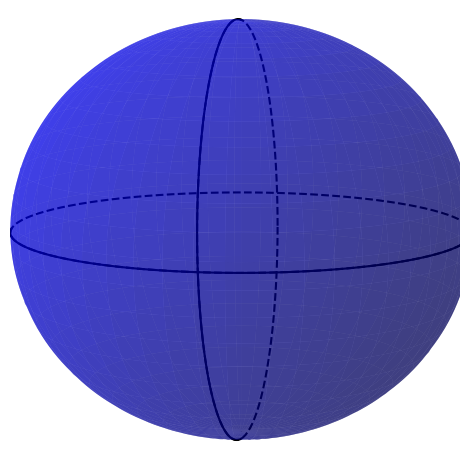

This chart was generated by the following Python code:
#!/bin/env python3

# https://stackoverflow.com/a/32427177/1386750

import numpy as np
import matplotlib.pyplot as plt
from mpl_toolkits.mplot3d import Axes3D

# Define constants:
r2d = 180 / np.pi
d2r = np.pi / 180


# Choose projection:
vpAlt = 10.0 * d2r
vpAz  = 80.0 * d2r


# Setup plot:
fig = plt.figure()
ax = fig.add_subplot(111, projection='3d')


### SPHERE ###
# Create a sphere:
r = 1
phi   = np.linspace(0, 2*np.pi, 100)  # Azimuthal coordinate
theta = np.linspace(0,   np.pi, 100)  # Zenith angle

x = r * np.outer(np.cos(phi), np.sin(theta))
y = r * np.outer(np.sin(phi), np.sin(theta))
z = r * np.outer(np.ones(np.size(phi)), np.cos(theta))

# Plot sphere surface:
ax.plot_surface(x, y, z,  rstride=2, cstride=4, color='b', linewidth=0, alpha=0.5)


### EQUATOR ###
# Plot whole equator, dashed:
ax.plot(np.sin(phi), np.cos(phi), 0,  color='k', linestyle='dashed')

# Overplot equator, front:
horiz_front = np.linspace(0, np.pi, 100)
ax.plot( np.sin(horiz_front), np.cos(horiz_front), 0, color='k')  # Circle with z=0


### MERIDIAN ###
# Calculate vectors for meridian:
a = np.array([-np.sin(vpAlt), 0, np.cos(vpAlt)])
b = np.array([0, 1, 0])
b = b * np.cos(vpAz) + np.cross(a, b) * np.sin(vpAz) + a * np.dot(a, b) * (1 - np.cos(vpAz))

# Plot whole meridian, dashed:
ax.plot( a[0] * np.sin(phi) + b[0] * np.cos(phi),  b[1] * np.cos(phi),  a[2] * np.sin(phi) + b[2] * np.cos(phi),  color='k', linestyle='dashed')

# Plot meridian, front:
vert_front = np.linspace(np.pi / 2, 3 * np.pi / 2, 100)
ax.plot( a[0] * np.sin(vert_front) + b[0] * np.cos(vert_front),  b[1] * np.cos(vert_front),  a[2] * np.sin(vert_front) + b[2] * np.cos(vert_front), color='k')



### FINISH PLOT ###
# Choose projection angle:
ax.view_init(elev=vpAlt*r2d, azim=0)
ax.axis('off')


# Force narrow margins:
pllim = r*0.6
ax.set_aspect('equal')                       # Set axes to a 'square grid' by changing the x,y limits to match image size - do this before setting ranges? - this works for x-y only?
ax.set_xlim3d(-pllim,pllim)
ax.set_ylim3d(-pllim,pllim)
ax.set_zlim3d(-pllim,pllim)


#plt.show()
plt.tight_layout()
plt.savefig('sphere.png')
plt.close()
